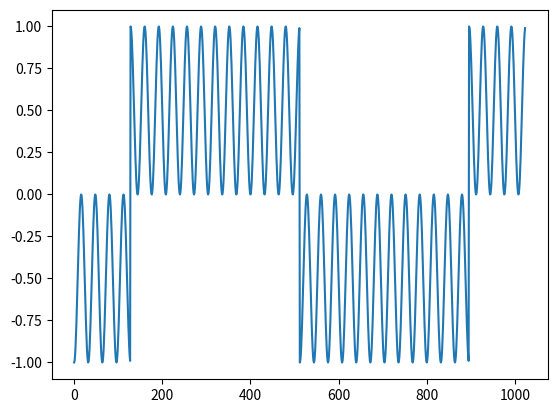

Here is the Python script that generated this plot:
import numpy as np
import matplotlib.pyplot as plt


def psk(signal):
    psk_signal = []
    N = 128
    t = np.arange(0, N, 1)
    fc = 2

    psk_0 = np.cos(2*np.pi*t/N * fc)
    psk_1 = np.cos((2*np.pi*t/N * fc) + np.pi)

    for i in signal:
        if i == -1:
            psk_signal.extend(psk_0)
        else:
            psk_signal.extend(psk_1)

    demodulate = []

    for i in signal:
        demodulate.extend(np.cos(2*np.pi*t/N*fc))

    psk_signal = np.array(psk_signal)
    demodulate = np.array(demodulate)
    psk_signal *= demodulate

    return psk_signal


signal = [1, -1, -1, -1, 1, 1, 1, -1]

plt.plot(range(len(psk(signal))), psk(signal))
plt.show()